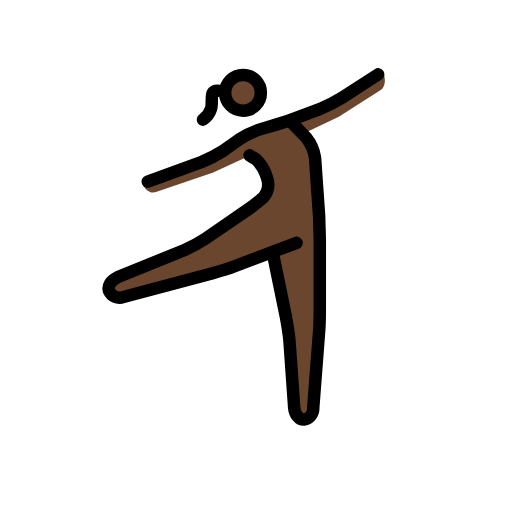
t = 0.00 s
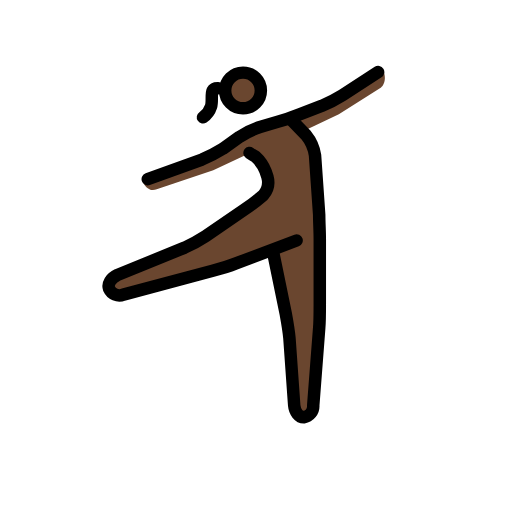
t = 0.48 s
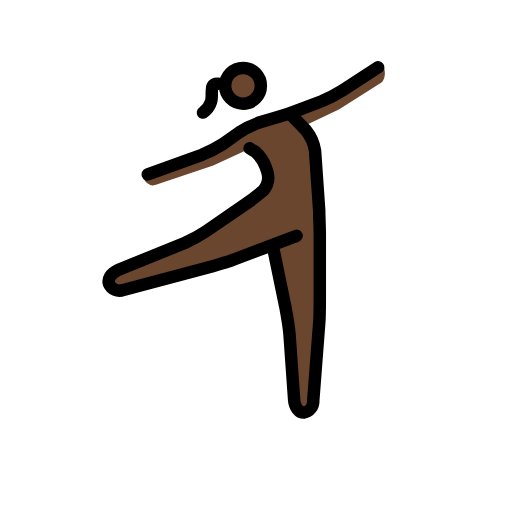
t = 1.43 s
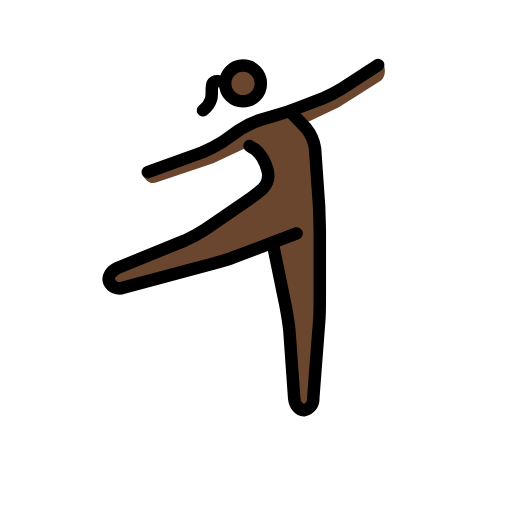
t = 1.90 s
t = 2.38 s: frame unchanged from t = 1.43 s, image omitted
t = 3.33 s: frame unchanged from t = 0.48 s, image omitted

The animated SVG that drew these frames (rendered in a browser with its animation timeline set to each time). Animation: 1 SMIL element (animateTransform=1); one cycle of 3.80 s, repeats indefinitely.

<?xml version='1.0' encoding='utf-8'?>
<svg xmlns="http://www.w3.org/2000/svg" id="emoji" viewBox="-5 -5 82 82" width="200" height="200" role="img">
  <title>OpenMoji: woman dancing: dark skin tone</title><g><g id="color" />
  <g id="skin">
    <circle cx="34.0595" cy="9.7262" r="3" fill="#6a462f" />
    <path fill="#6a462f" d="M17.809,24.4514c.858,1.6206,1.7159,1.43,2.2879,1.2393l9.056-3.05,5.72-2.6692L36.7791,21.21,38.4,25.5953l-2.5739,2.2879-9.5327,6.5775-14.299,5.815.9532,2.86,17.9215-4.7663,7.8168-2.86L41.26,47.5206l1.0486,14.68h2.86l1.1439-16.2056V31.6963l-.9533-13.3458L43.452,16.4439l5.815-2.7645,6.7682-4.29s1.1439-.8579.286-2.9551L51.3641,9.39l-9.342,4.957-4.5757,1.144L33.252,17.7785l-2.7645,1.6206-5.529,2.5738Z" />
  </g>
  <g id="line">
    <circle cx="33.9193" cy="9.8664" r="2.8598" fill="none" stroke="#000" stroke-miterlimit="10" stroke-width="2" />
    <path fill="none" stroke="#000" stroke-linecap="round" stroke-linejoin="round" stroke-width="2" d="M42.4987,33.8888,32.68,37.6065c-.9532.3813-2.5738.858-3.6224,1.144L14.7585,42.5636a1.8051,1.8051,0,0,1-2.2878-.9533c-.286-.7626.286-1.7159,1.3346-2.1925l10.7719-4.3851a22.5882,22.5882,0,0,0,3.3365-1.8112l6.3869-4.3851c.8579-.5719,2.1925-1.62,2.86-2.1925a3.2033,3.2033,0,0,0,.6673-2.9551l-.286-.858a6.0828,6.0828,0,0,0-1.62-2.3831,6.8574,6.8574,0,0,1-.9533-.572" />
    <path fill="none" stroke="#000" stroke-linecap="round" stroke-linejoin="round" stroke-width="2" d="M38.6856,35.5093l2.0972,10.2c.1907,1.0486.4767,2.7645.572,3.8131l.7626,10.772c.0953,1.0486.7626,1.9065,1.5253,1.9065a1.81,1.81,0,0,0,1.5252-1.9065l.9533-12.3925c.0953-1.0486.0953-2.7645.0953-3.8131V33.6028c0-1.0486-.0953-2.7645-.0953-3.8131l-.6673-9.5327a6.6691,6.6691,0,0,0-1.43-3.2411l-2.4785-2.5738" />
    <path fill="none" stroke="#000" stroke-linecap="round" stroke-linejoin="round" stroke-width="2" d="M55.5585,6.9112l-5.72,3.7178a22.0593,22.0593,0,0,1-3.3364,1.7159l-3.5271,1.3345c-.9533.3813-2.5739.9533-3.6225,1.2393l-2.5738.7626a14.1834,14.1834,0,0,0-3.4318,1.6206l-2.6691,1.9065a22.0512,22.0512,0,0,1-3.3365,1.7159L18.667,24.07" />
    <path fill="none" stroke="#000" stroke-linecap="round" stroke-linejoin="round" stroke-width="2" d="M29.9217,9.5206s-.6578-.0243-.8721.3876c-.2526.4839-.0105,1.7943-.25,2.5063a3.3636,3.3636,0,0,1-1.2931,1.7449" />
  </g>
<animateTransform attributeName="transform" type="translate" values="0 0;0 -1.5;0 0" dur="3.8s" repeatCount="indefinite" /></g></svg>
